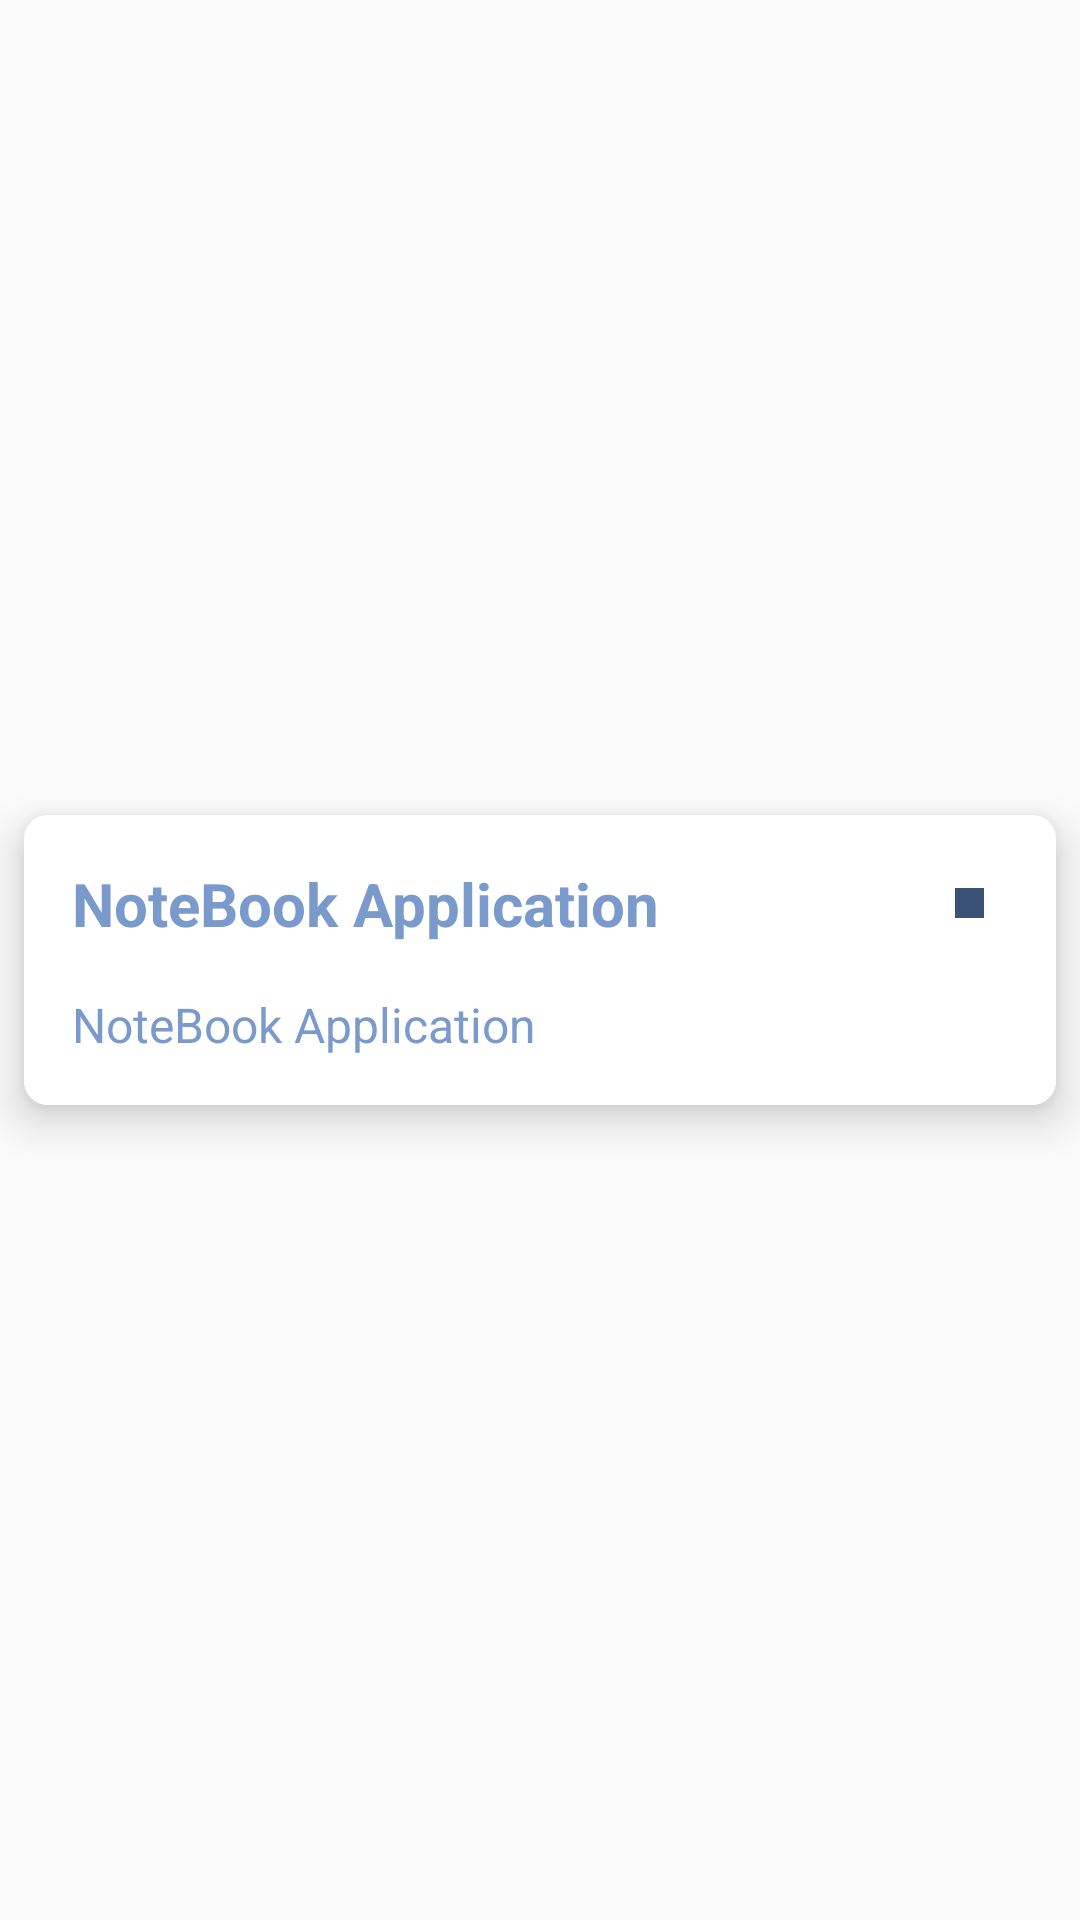

Reconstruct the res/layout file that produces this screen, plus the resources it refers to.
<!-- AndroidManifest.xml: application theme Theme.NoteBookApplication -->
<!-- res/layout/note_item.xml -->
<?xml version="1.0" encoding="utf-8"?>
<layout xmlns:android="http://schemas.android.com/apk/res/android"
    xmlns:app="http://schemas.android.com/apk/res-auto">

    <androidx.constraintlayout.widget.ConstraintLayout
        android:layout_width="match_parent"
        android:layout_height="wrap_content">

        <androidx.cardview.widget.CardView
            android:id="@+id/cardView"
            android:layout_width="match_parent"
            android:layout_height="wrap_content"
            android:layout_margin="8dp"
            app:cardCornerRadius="8dp"
            app:cardElevation="8dp"
            app:layout_constraintBottom_toBottomOf="parent"
            app:layout_constraintEnd_toEndOf="parent"
            app:layout_constraintStart_toStartOf="parent"
            app:layout_constraintTop_toTopOf="parent">

            <LinearLayout
                android:layout_width="match_parent"
                android:layout_height="match_parent"
                android:background="@color/white"
                android:orientation="vertical"
                android:padding="16dp">

                <LinearLayout
                    android:layout_width="match_parent"
                    android:layout_height="wrap_content"
                    android:gravity="center"
                    android:orientation="horizontal">

                    <TextView
                        android:id="@+id/tvNoteTitle"
                        android:layout_width="match_parent"
                        android:layout_height="wrap_content"
                        android:layout_weight="200"
                        android:maxLength="20"
                        android:text="@string/app_name"
                        android:textColor="@color/colorPrimary"
                        android:textSize="20sp"
                        android:textStyle="bold" />

                    <View
                        android:id="@+id/ibColor"
                        android:layout_width="10dp"
                        android:layout_height="10dp"
                        android:layout_gravity="center"
                        android:layout_marginEnd="8dp"
                        android:layout_weight="1"
                        android:background="@color/colorPrimaryDark" />
                </LinearLayout>

                <TextView
                    android:id="@+id/tvNoteBody"
                    android:layout_width="match_parent"
                    android:layout_height="match_parent"
                    android:layout_marginTop="16dp"
                    android:maxHeight="170dp"
                    android:text="@string/app_name"
                    android:textColor="@color/colorPrimary"
                    android:textSize="16sp" />

            </LinearLayout>
        </androidx.cardview.widget.CardView>
    </androidx.constraintlayout.widget.ConstraintLayout>
</layout>
<!-- resources referenced by this layout -->
<resources>
  <color name="colorPrimary">#7b9acc</color>
  <color name="colorPrimaryDark">#3B5176</color>
  <color name="white">#FFFFFFFF</color>
  <string name="app_name">NoteBook Application</string>
  <style name="Theme.NoteBookApplication" parent="Base.Theme.NoteBookApplication" />
  <style name="Base.Theme.NoteBookApplication" parent="Theme.AppCompat.DayNight">
          <item name="colorPrimary">@color/colorPrimary</item>
          <item name="colorPrimaryDark">@color/colorPrimaryDark</item>
          <item name="colorAccent">@color/colorAccent</item>
          <item name="actionBarTheme">@style/ActionBar</item>
      </style>
  <color name="colorAccent">#fcf6f5</color>
  <style name="ActionBar" parent="Widget.AppCompat.ActionBar.TabText">
          <item name="titleTextColor">@color/colorAccent</item>
      </style>
</resources>
